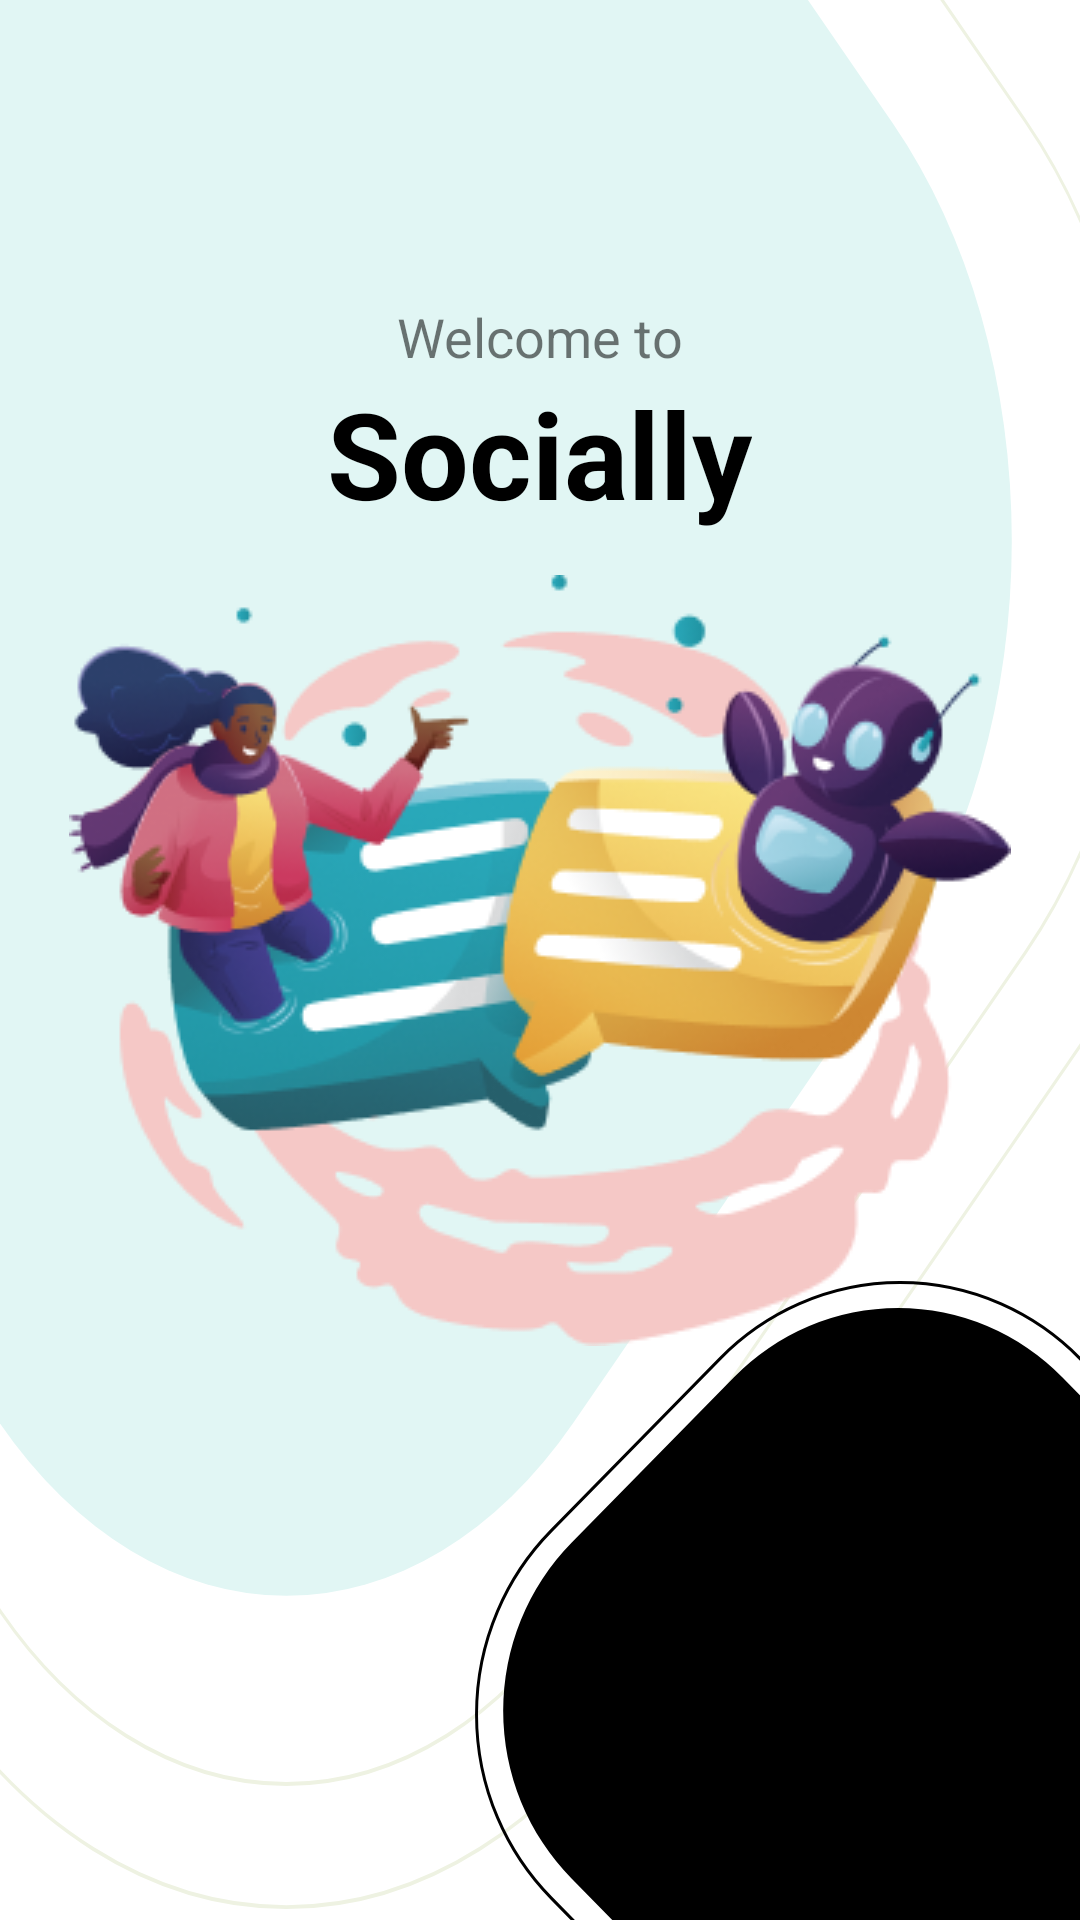

This screen was rendered from an Android layout file. Write that file and the resources it references.
<!-- AndroidManifest.xml: application theme Theme.SM -->
<!-- res/layout/activity_splash.xml -->
<?xml version="1.0" encoding="utf-8"?>
<androidx.constraintlayout.widget.ConstraintLayout xmlns:android="http://schemas.android.com/apk/res/android"
    xmlns:app="http://schemas.android.com/apk/res-auto"
    xmlns:tools="http://schemas.android.com/tools"
    android:layout_width="match_parent"
    android:layout_height="match_parent"
    android:background="@drawable/svgviewer_output__1_">

    <LinearLayout
        android:id="@+id/linearLayout"
        android:layout_width="match_parent"
        android:layout_height="match_parent"
        android:gravity="center_horizontal"
        android:orientation="vertical"
        android:paddingTop="100dp"
        app:layout_constraintBottom_toBottomOf="parent"
        app:layout_constraintEnd_toEndOf="parent"
        app:layout_constraintStart_toStartOf="parent"
        app:layout_constraintTop_toTopOf="parent">

        <TextView
            android:id="@+id/textView3"
            android:layout_width="wrap_content"
            android:layout_height="wrap_content"
            android:text="Welcome to"
            android:textSize="18sp" />

        <TextView
            android:id="@+id/textView5"
            android:layout_width="wrap_content"
            android:layout_height="wrap_content"
            android:text="Socially"
            android:textColor="@color/black"
            android:textSize="40sp"
            android:textStyle="bold" />
    </LinearLayout>

    <ImageView
        android:id="@+id/imageView5"
        android:layout_width="wrap_content"
        android:layout_height="wrap_content"
        app:layout_constraintBottom_toBottomOf="parent"
        app:layout_constraintEnd_toEndOf="parent"
        app:layout_constraintStart_toStartOf="parent"
        app:layout_constraintTop_toTopOf="parent"
        app:srcCompat="@drawable/hero_img" />

    <LinearLayout
        android:layout_width="wrap_content"
        android:layout_height="wrap_content"
        android:layout_marginStart="100dp"
        android:layout_marginTop="60dp"
        android:background="@drawable/nextt"
        android:gravity="center"
        android:orientation="vertical"
        app:layout_constraintBottom_toBottomOf="parent"
        app:layout_constraintStart_toStartOf="@+id/imageView5"
        app:layout_constraintTop_toBottomOf="@+id/imageView5">

        <Button
            android:id="@+id/button"
            android:layout_width="wrap_content"
            android:layout_height="wrap_content"
            android:layout_gravity="center"
            android:background="@android:color/transparent"
            android:text="Next"
            android:textAllCaps="false"
            android:textSize="20sp" />
    </LinearLayout>

</androidx.constraintlayout.widget.ConstraintLayout>
<!-- resources referenced by this layout -->
<resources>
  <!-- drawable hero_img: png bitmap (drawable, 56774 bytes) -->
  <!-- drawable nextt (drawable) -->
  <vector xmlns:android="http://schemas.android.com/apk/res/android"
      android:width="367dp"
      android:height="367dp"
      android:viewportWidth="367"
      android:viewportHeight="367">
    <path
        android:strokeWidth="1"
        android:pathData="M61.87,119.3L119.3,61.87A86.5,86.5 87.4,0 1,241.62 61.87L304.15,124.39A86.5,86.5 127.26,0 1,304.15 246.72L246.72,304.15A86.5,86.5 74.2,0 1,124.39 304.15L61.87,241.62A86.5,86.5 77.32,0 1,61.87 119.3z"
        android:fillColor="#00000000"
        android:strokeColor="#000000"/>
    <path
        android:pathData="M68.74,123.36L123.94,68.16A79,79 0,0 1,235.67 68.16L295.58,128.08A79,79 0,0 1,295.58 239.8L240.38,295A79,79 94.02,0 1,128.66 295L68.74,235.09A79,79 82.55,0 1,68.74 123.36z"
        android:fillColor="#000000"/>
  </vector>
  <!-- drawable svgviewer_output__1_ (drawable) -->
  <vector xmlns:android="http://schemas.android.com/apk/res/android"
      android:width="810dp"
      android:height="990dp"
      android:viewportWidth="405"
      android:viewportHeight="495">
    <path
        android:pathData="M-190.04,11.74L-8.05,-170.25A182.5,182.5 0,0 1,250.05 -170.25L418.43,-1.86A182.5,182.5 75.72,0 1,418.43 256.23L236.45,438.22A182.5,182.5 82.88,0 1,-21.65 438.22L-190.04,269.84A182.5,182.5 77.27,0 1,-190.04 11.74z"
        android:strokeWidth="1"
        android:fillColor="#00000000"
        android:strokeColor="#EEF2E2"/>
    <path
        android:pathData="M-163.34,37.68L6.69,-132.35A151.5,151.5 0,0 1,220.94 -132.35L384.56,31.26A151.5,151.5 108.02,0 1,384.56 245.52L214.52,415.55A151.5,151.5 0,0 1,0.27 415.55L-163.34,251.94A151.5,151.5 103.49,0 1,-163.34 37.68z"
        android:strokeWidth="1"
        android:fillColor="#00000000"
        android:strokeColor="#EEF2E2"/>
    <path
        android:pathData="M-114.52,37.5L5.5,-82.52A152,152 0,0 1,220.46 -82.52L334.9,31.92A152,152 76.5,0 1,334.9 246.88L214.88,366.9A152,152 132.33,0 1,-0.08 366.9L-114.52,252.46A152,152 0,0 1,-114.52 37.5z"
        android:fillColor="#E1F6F4"/>
  </vector>
  <style name="Theme.SM" parent="Theme.MaterialComponents.DayNight.NoActionBar">
          
          <item name="colorPrimary">#7DB9B3</item>
          <item name="colorPrimaryVariant">#E1F6F4</item>
          <item name="colorOnPrimary">@color/white</item>
          
          <item name="colorSecondary">@color/teal_200</item>
          <item name="colorSecondaryVariant">@color/teal_700</item>
          <item name="colorOnSecondary">@color/black</item>
          
          <item name="android:statusBarColor">?attr/colorPrimaryVariant</item>
          <item name="fontFamily">@font/poppins</item>
          
      </style>
  <!-- not gathered from this repository: default colours our renderer supplied (Android Studio template values) -->
  <color name="teal_200">#FF03DAC5</color>
  <color name="teal_700">#FF018786</color>
  <color name="black">#FF000000</color>
  <color name="white">#FFFFFFFF</color>
</resources>
